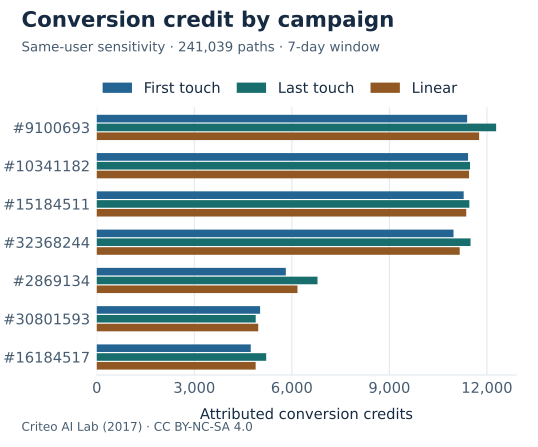

The data file committed next to this chart (first rows):
campaign, touches, paths, first_touch, last_touch, linear_touch
9100693, 18122, 12515, 11392, 12284, 11761
10341182, 32965, 12593, 11420, 11480, 11451
15184511, 29122, 12189, 11286, 11460, 11364
32368244, 28420, 12016, 10973, 11497, 11164
2869134, 9022, 6984, 5815, 6790, 6174
30801593, 13349, 5588, 5024, 4889, 4967
16184517, 10064, 5325, 4736, 5212, 4887
15398570, 15809, 5432, 4674, 4653, 4670
9100692, 6648, 4792, 4376, 4709, 4503
5544859, 7551, 4673, 4316, 4526, 4401
28351001, 14837, 4555, 4007, 4066, 4043
9100690, 5374, 4140, 3778, 4028, 3874
25920690, 7465, 3909, 3554, 3734, 3630
9100689, 6206, 3965, 3136, 3580, 3306
29427842, 10029, 4157, 3255, 3306, 3287
26891650, 5058, 3834, 3001, 3648, 3249
5061834, 7840, 4148, 3369, 2996, 3218
9100691, 5123, 3368, 2916, 3247, 3043
17710664, 4655, 3043, 2639, 2925, 2744
16922675, 4319, 2575, 2326, 2417, 2351
14121532, 4774, 2927, 2306, 2235, 2271
31772643, 7109, 2928, 2239, 2134, 2202
18975823, 5640, 2319, 2143, 2094, 2124
10474106, 4204, 2218, 2042, 2180, 2109
6810200, 4369, 2268, 2082, 2086, 2094
30881002, 3425, 2176, 1988, 2136, 2041
9106406, 3447, 2218, 1808, 2144, 1942
17686799, 5598, 2655, 1966, 1762, 1874
30491418, 5022, 1863, 1626, 1542, 1606
24843272, 2761, 1663, 1537, 1617, 1567
14661605, 5667, 2043, 1542, 1425, 1507
28795042, 4702, 1539, 1446, 1414, 1437
12121528, 4297, 1763, 1448, 1414, 1429
32452111, 5515, 1894, 1492, 1295, 1426
6686701, 4574, 1699, 1408, 1368, 1411
23817046, 4390, 1664, 1422, 1398, 1405
14458654, 5055, 1475, 1354, 1364, 1364
16823030, 2998, 1740, 1244, 1207, 1226
9106407, 1810, 1294, 1200, 1265, 1226
7061828, 4531, 1561, 1239, 1171, 1213
9610626, 2539, 1203, 1040, 1068, 1045
408759, 2320, 1043, 1002, 1018, 1008
15743382, 1841, 1088, 938.0, 1061, 987.7
13365547, 2748, 1089, 940.0, 965.0, 956.5
30535894, 3359, 1212, 955.5, 952.0, 953.2
19530182, 3440, 1883, 1063, 702.0, 946.4
6886817, 2988, 1243, 930.0, 957.5, 941.5
30368132, 2962, 1325, 969.0, 905.0, 936.2
7121544, 3414, 1166, 938.0, 858.0, 909.7
14235907, 2978, 1194, 920.0, 883.0, 907.3
17710661, 1465, 1012, 856.0, 981.0, 904.3
29531983, 1535, 1006, 871.0, 966.5, 901
3073305, 1308, 909, 791.0, 891.0, 821.8
20938751, 2287, 1128, 814.5, 847.5, 821.7
27777499, 1990, 1024, 799.0, 820.0, 804.7
29531970, 1127, 861, 758.0, 846.0, 794
497593, 2444, 948, 816.0, 746.0, 792.4
23852329, 3293, 1349, 860.0, 685.5, 783.4
29880998, 1232, 848, 719.0, 818.5, 759.8
21294794, 1989, 858, 759.0, 756.0, 755.8
... 615 more rows
